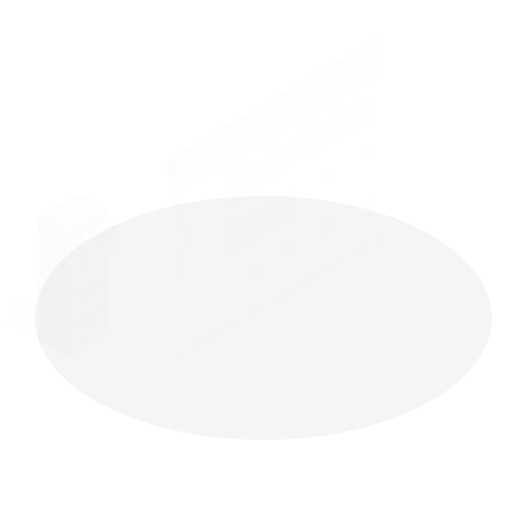
t = 0.00 s
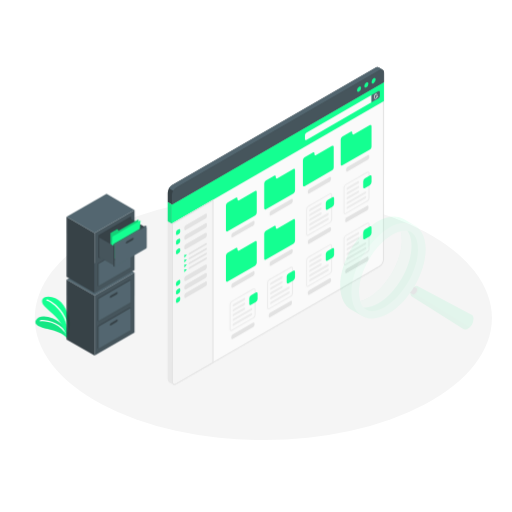
t = 1.63 s
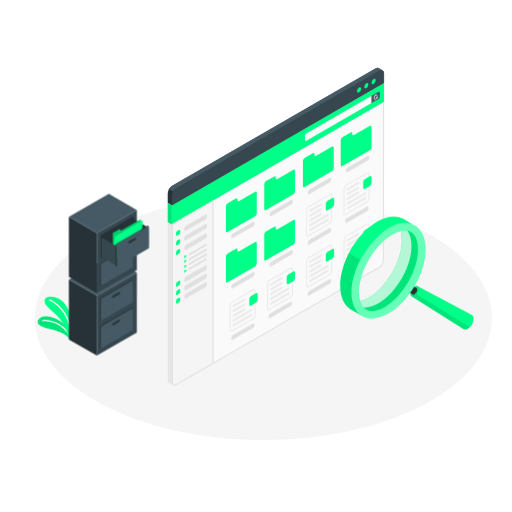
t = 3.27 s
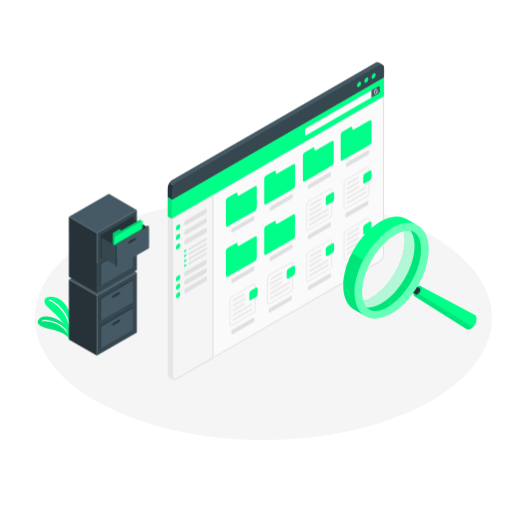
t = 4.90 s
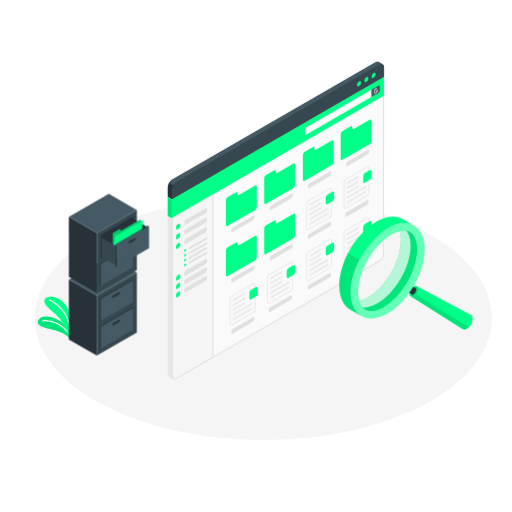
t = 6.53 s
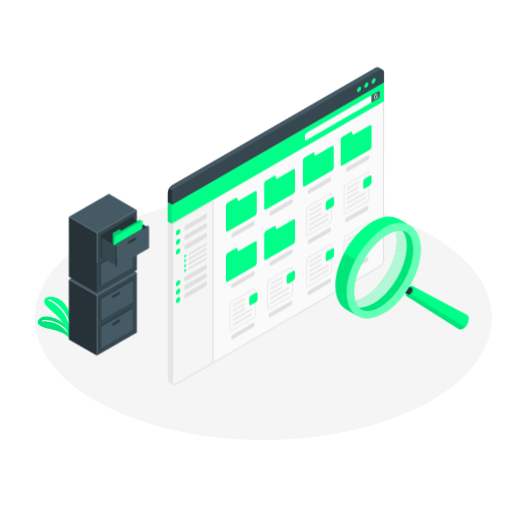
t = 8.17 s

The animated SVG that drew these frames (rendered in a browser with its animation timeline set to each time). Animation: 6 CSS @keyframes rules; one cycle of 9.80 s, repeats indefinitely.

<svg class="animated" id="freepik_stories-file-searching" xmlns="http://www.w3.org/2000/svg" viewBox="0 0 500 500" version="1.1" xmlns:xlink="http://www.w3.org/1999/xlink" xmlns:svgjs="http://svgjs.com/svgjs"><style>svg#freepik_stories-file-searching:not(.animated) .animable {opacity: 0;}svg#freepik_stories-file-searching.animated #freepik--Shadow--inject-2 {animation: 3.0s 1 forwards cubic-bezier(.36,-0.01,.5,1.38) fadeIn;animation-delay: 0s;}svg#freepik_stories-file-searching.animated #freepik--Plants--inject-2 {animation: 3.0s 1 forwards cubic-bezier(.36,-0.01,.5,1.38) slideLeft,1.5s Infinite  linear wind;animation-delay: -0.2s,2.8s;opacity: 0}svg#freepik_stories-file-searching.animated #freepik--Cabinet--inject-2 {animation: 3.0s 1 forwards cubic-bezier(.36,-0.01,.5,1.38) slideLeft;animation-delay: -0.2s;opacity: 0}svg#freepik_stories-file-searching.animated #freepik--Window--inject-2 {animation: 3.0s 1 forwards cubic-bezier(.36,-0.01,.5,1.38) slideDown,6s Infinite  linear floating;animation-delay: -0.2s,2.8s;opacity: 0}svg#freepik_stories-file-searching.animated #freepik--magnifying-glass--inject-2 {animation: 3s 1 forwards cubic-bezier(.36,-0.01,.5,1.38) fadeIn,6s Infinite  linear shake;animation-delay: 0.8s,3.8s;opacity: 0}            @keyframes fadeIn {                0% {                    opacity: 0;                }                100% {                    opacity: 1;                }            }                    @keyframes slideLeft {                0% {                    opacity: 0;                    transform: translateX(-30px);                }                100% {                    opacity: 1;                    transform: translateX(0);                }            }                    @keyframes wind {                0% {                    transform: rotate( 0deg );                }                25% {                    transform: rotate( 1deg );                }                75% {                    transform: rotate( -1deg );                }            }                    @keyframes slideDown {                0% {                    opacity: 0;                    transform: translateY(-30px);                }                100% {                    opacity: 1;                    transform: translateY(0);                }            }                    @keyframes floating {                0% {                    opacity: 1;                    transform: translateY(0px);                }                50% {                    transform: translateY(-10px);                }                100% {                    opacity: 1;                    transform: translateY(0px);                }            }                    @keyframes shake {                10%, 90% {                    transform: translate3d(-1px, 0, 0);                  }                  20%, 80% {                    transform: translate3d(2px, 0, 0);                  }                  30%, 50%, 70% {                    transform: translate3d(-4px, 0, 0);                  }                  40%, 60% {                    transform: translate3d(4px, 0, 0);                  }            }        .animator-hidden { display: none; }</style><g id="freepik--Floor--inject-2" class="animable" style="transform-origin: 257.17px 310.54px;"><ellipse id="freepik--floor--inject-2" cx="257.17" cy="310.54" rx="223.22" ry="119.25" style="fill: rgb(245, 245, 245); transform-origin: 257.17px 310.54px;" class="animable"></ellipse></g><g id="freepik--Shadow--inject-2" class="animable animator-hidden" style="transform-origin: 140.179px 321.445px;"><polygon id="freepik--shadow--inject-2" points="167.34 376.92 96.17 335.54 216.55 265.97 167.34 376.92" style="fill: rgb(224, 224, 224); transform-origin: 156.36px 321.445px;" class="animable"></polygon><path id="freepik--shadow--inject-2" d="M64.61,333l29,16.72a4.3,4.3,0,0,0,3.89,0l40-23.34a1.18,1.18,0,0,0,0-2.24l-29-16.73a4.3,4.3,0,0,0-3.89,0l-40,23.34A1.19,1.19,0,0,0,64.61,333Z" style="fill: rgb(224, 224, 224); transform-origin: 101.058px 328.565px;" class="animable"></path></g><g id="freepik--Plants--inject-2" class="animable" style="transform-origin: 53.5776px 310.104px;"><g id="freepik--plants--inject-2" class="animable" style="transform-origin: 53.5776px 310.104px;"><path d="M67.75,330.4c-2-3.22-8.17-6.76-16.27-8.51S35.24,318,37.1,313.27c2-5.07,9.54-5.32,16.91-2.3,8.05,3.3,14,11.46,14.11,16.6Z" style="fill: #00FF88; transform-origin: 52.4759px 319.705px;" id="el23y5gv5dk7n" class="animable"></path><g id="el2tyadl2z3ye"><g style="opacity: 0.1; transform-origin: 52.4759px 319.705px;" class="animable" id="ellexcgsmqvni"><path d="M67.75,330.4c-2-3.22-8.17-6.76-16.27-8.51S35.24,318,37.1,313.27c2-5.07,9.54-5.32,16.91-2.3,8.05,3.3,14,11.46,14.11,16.6Z" id="elwe1mn0qzrkn" class="animable" style="transform-origin: 52.4759px 319.705px;"></path></g></g><path d="M68.38,328.94a.6.6,0,0,1-.54-.35c-6.43-13.3-21.34-15.45-26-14.72a.61.61,0,0,1-.69-.51.6.6,0,0,1,.5-.69c4.94-.76,20.59,1.47,27.32,15.4a.61.61,0,0,1-.28.81A.66.66,0,0,1,68.38,328.94Z" style="fill: rgb(255, 255, 255); transform-origin: 55.0859px 320.74px;" id="elz7s45oi69t" class="animable"></path><path d="M67.75,330.4s-3.87-15.33-13.68-23.57c-2.91-2.45-6-5.52-8.19-7.63-4.66-4.54-2.71-9.49,3.74-9.39,9.6.13,16.62,8.21,19.66,18.78S67.75,330.4,67.75,330.4Z" style="fill: #00FF88; transform-origin: 56.8191px 310.104px;" id="elj0n7oowfhvr" class="animable"></path><path d="M69.28,324.45a.61.61,0,0,1-.61-.55c-1.8-19.5-16.68-29.3-20.73-30.34a.6.6,0,0,1,.3-1.17c4.92,1.26,19.79,11.43,21.64,31.4a.61.61,0,0,1-.55.66Z" style="fill: rgb(255, 255, 255); transform-origin: 58.6852px 308.411px;" id="elb5d0bja0bhp" class="animable"></path></g></g><g id="freepik--Cabinet--inject-2" class="animable" style="transform-origin: 106.305px 268.25px;"><g id="freepik--cabinet--inject-2" class="animable" style="transform-origin: 100.445px 298.8px;"><polygon points="94.59 347.26 67.27 331.48 67.26 272.88 94.59 288.66 94.59 347.26" style="fill: rgb(38, 50, 56); transform-origin: 80.925px 310.07px;" id="elie3k2evgvpa" class="animable"></polygon><polygon points="94.59 288.66 133.63 266.12 133.63 324.72 94.59 347.26 94.59 288.66" style="fill: rgb(55, 71, 79); transform-origin: 114.11px 306.69px;" id="els7luy1vpyis" class="animable"></polygon><polygon points="133.63 266.12 94.59 288.66 67.26 272.88 106.31 250.34 133.63 266.12" style="fill: rgb(69, 90, 100); transform-origin: 100.445px 269.5px;" id="eli2anwx1cu9" class="animable"></polygon><path d="M111.46,287.94l5.31-3.07c.69-.4,1.25-.22,1.25.41a2.48,2.48,0,0,1-1.25,1.84l-5.31,3.07c-.69.4-1.25.22-1.25-.41A2.48,2.48,0,0,1,111.46,287.94Z" style="fill: rgb(38, 50, 56); transform-origin: 114.115px 287.53px;" id="el6g4f6gqeeyx" class="animable"></path><polygon points="97.78 318.38 129.01 300.35 129.73 300.76 129.01 322.05 129.73 322.47 98.5 340.5 97.78 340.08 97.78 318.38" style="fill: rgb(38, 50, 56); transform-origin: 113.755px 320.425px;" id="elywiy60mqyes" class="animable"></polygon><polygon points="98.5 318.79 129.73 300.76 129.73 322.47 98.5 340.5 98.5 318.79" style="fill: rgb(69, 90, 100); transform-origin: 114.115px 320.63px;" id="elparzdzt9uxn" class="animable"></polygon><path d="M110.74,315.4l5.31-3.06c.69-.4,1.25-.22,1.25.4a2.49,2.49,0,0,1-1.25,1.85l-5.31,3.07c-.69.4-1.25.21-1.25-.41A2.51,2.51,0,0,1,110.74,315.4Z" style="fill: rgb(38, 50, 56); transform-origin: 113.395px 314.999px;" id="elgoddmm2nsk" class="animable"></path><polygon points="97.78 291.38 129.01 273.35 129.73 273.76 129.01 295.05 129.73 295.47 98.5 313.5 97.78 313.08 97.78 291.38" style="fill: rgb(38, 50, 56); transform-origin: 113.755px 293.425px;" id="el1xsbkdjvzde" class="animable"></polygon><polygon points="98.5 291.79 129.73 273.76 129.73 295.47 98.5 313.5 98.5 291.79" style="fill: rgb(69, 90, 100); transform-origin: 114.115px 293.63px;" id="elww11fyidy5" class="animable"></polygon><path d="M110.74,288.4l5.31-3.06c.69-.4,1.25-.22,1.25.4a2.49,2.49,0,0,1-1.25,1.85l-5.31,3.07c-.69.4-1.25.21-1.25-.41A2.51,2.51,0,0,1,110.74,288.4Z" style="fill: rgb(38, 50, 56); transform-origin: 113.395px 287.999px;" id="el6t1y62bsqej" class="animable"></path></g><g id="freepik--cabinet--inject-2" class="animable" style="transform-origin: 106.305px 237.705px;"><polygon points="94.59 286.17 67.27 270.39 67.26 211.78 94.59 227.56 94.59 286.17" style="fill: rgb(38, 50, 56); transform-origin: 80.925px 248.975px;" id="elgaen3m4qoge" class="animable"></polygon><polygon points="94.59 227.56 133.63 205.02 133.63 263.63 94.59 286.17 94.59 227.56" style="fill: rgb(55, 71, 79); transform-origin: 114.11px 245.595px;" id="elandazl328bj" class="animable"></polygon><polygon points="133.63 205.02 94.59 227.56 67.26 211.78 106.31 189.24 133.63 205.02" style="fill: rgb(69, 90, 100); transform-origin: 100.445px 208.4px;" id="eljeo57f77n9" class="animable"></polygon><polygon points="98.5 229.81 129.73 211.78 130.45 212.2 130.45 233.9 99.22 251.94 98.5 251.52 98.5 229.81" style="fill: rgb(38, 50, 56); transform-origin: 114.475px 231.86px;" id="el67mxok9vcs5" class="animable"></polygon><path d="M111.46,226.84l5.31-3.07c.69-.4,1.25-.21,1.25.41a2.51,2.51,0,0,1-1.25,1.85l-5.31,3.06c-.69.4-1.25.22-1.25-.4A2.49,2.49,0,0,1,111.46,226.84Z" style="fill: rgb(38, 50, 56); transform-origin: 114.115px 226.431px;" id="elkooe5opdbwr" class="animable"></path><polygon points="97.78 257.28 129.01 239.25 129.01 260.96 129.73 261.37 98.5 279.4 97.78 278.99 97.78 257.28" style="fill: rgb(38, 50, 56); transform-origin: 113.755px 259.325px;" id="el0y1gwistx1j" class="animable"></polygon><polygon points="98.5 257.7 129.73 239.66 129.73 261.37 98.5 279.4 98.5 257.7" style="fill: rgb(69, 90, 100); transform-origin: 114.115px 259.53px;" id="elusne7g8see8" class="animable"></polygon><path d="M110.74,254.31l5.31-3.07c.69-.4,1.25-.22,1.25.41a2.48,2.48,0,0,1-1.25,1.84l-5.31,3.07c-.69.4-1.25.22-1.25-.41A2.48,2.48,0,0,1,110.74,254.31Z" style="fill: rgb(38, 50, 56); transform-origin: 113.395px 253.9px;" id="elocn5pb3aqp" class="animable"></path><polygon points="98.5 229.81 129.73 211.78 129.73 233.49 98.5 251.52 98.5 229.81" style="fill: rgb(38, 50, 56); transform-origin: 114.115px 231.65px;" id="el0zaohdeckgs" class="animable"></polygon><polygon points="145.35 222.5 128.25 212.64 128.25 231.76 145.35 241.63 145.35 222.5" style="fill: rgb(38, 50, 56); transform-origin: 136.8px 227.135px;" id="elhy2kqw4hl1a" class="animable"></polygon><polygon points="110.21 254.61 110.21 227.56 116.91 223.68 118.02 225.31 137.54 214.03 137.54 238.83 110.21 254.61" style="fill: #00FF88; transform-origin: 123.875px 234.32px;" id="elfz1trweg1df" class="animable"></polygon><g id="elfz5174fig6"><g style="opacity: 0.2; transform-origin: 123.875px 234.32px;" class="animable" id="elpqi5wp0xv58"><polygon points="110.21 254.61 110.21 227.56 116.91 223.68 118.02 225.31 137.54 214.03 137.54 238.83 110.21 254.61" id="elzkuvnwddm6" class="animable" style="transform-origin: 123.875px 234.32px;"></polygon></g></g><polygon points="110.21 254.61 112.16 230.94 139.49 215.16 137.54 238.83 110.21 254.61" style="fill: #00FF88; transform-origin: 124.85px 234.885px;" id="elu5niefnt2pf" class="animable"></polygon><polygon points="114.11 240.54 99.21 231.94 99.21 251.06 114.11 259.66 114.11 240.54" style="fill: rgb(55, 71, 79); transform-origin: 106.66px 245.8px;" id="elcxq5nj7ks9j" class="animable"></polygon><polygon points="114.11 238.83 145.35 220.8 145.35 242.5 114.11 260.54 114.11 238.83" style="fill: rgb(69, 90, 100); transform-origin: 129.73px 240.67px;" id="elodlofwg0c5d" class="animable"></polygon><path d="M126.36,235.44l5.31-3.07c.69-.4,1.25-.21,1.25.41a2.51,2.51,0,0,1-1.25,1.85l-5.31,3.06c-.69.4-1.25.22-1.25-.4A2.51,2.51,0,0,1,126.36,235.44Z" style="fill: rgb(38, 50, 56); transform-origin: 129.015px 235.031px;" id="elbpt6whrqn3l" class="animable"></path><polygon points="114.11 238.83 113.07 238.23 113.07 259.94 114.11 260.54 114.11 238.83" style="fill: rgb(38, 50, 56); transform-origin: 113.59px 249.385px;" id="elxs6i4xf7stp" class="animable"></polygon><polygon points="113.07 238.23 144.31 220.2 145.35 220.8 114.11 238.83 113.07 238.23" style="fill: rgb(55, 71, 79); transform-origin: 129.21px 229.515px;" id="el5rbxrryxgzk" class="animable"></polygon></g></g><g id="freepik--Window--inject-2" class="animable" style="transform-origin: 269.377px 223.001px;"><g id="freepik--window--inject-2" class="animable" style="transform-origin: 269.377px 223.001px;"><path d="M375,82.3l-4.06-2.36L163.75,199.54V372.77a3.06,3.06,0,0,0,1.26,2.8h0l4.06,2.36h0a3.06,3.06,0,0,0,3.07-.3L370.64,263a9.58,9.58,0,0,0,4.33-7.5Z" style="fill: rgb(230, 230, 230); transform-origin: 269.367px 229.075px;" id="eles9zdtgs7b" class="animable"></path><path d="M167.81,375.13c0,2.76,1.93,3.88,4.33,2.5L370.64,263a9.58,9.58,0,0,0,4.33-7.5V82.3L167.81,201.91Z" style="fill: rgb(250, 250, 250); transform-origin: 271.39px 230.26px;" id="ele2592okj55" class="animable"></path><path d="M374,84V255.52a8.61,8.61,0,0,1-3.83,6.64l-198.5,114.6a3,3,0,0,1-1.44.46c-1.26,0-1.39-1.46-1.39-2.09V202.48L374,84m1-1.73L167.81,201.91V375.13c0,2,1,3.09,2.39,3.09a4,4,0,0,0,1.94-.59L370.64,263a9.58,9.58,0,0,0,4.33-7.5V82.3Z" style="fill: rgb(224, 224, 224); transform-origin: 271.405px 230.245px;" id="elifnqeaszm4" class="animable"></path><polygon points="167.81 201.91 167.81 220.66 374.97 101.05 374.97 82.3 167.81 201.91" style="fill: #00FF88; transform-origin: 271.39px 151.48px;" id="el4kp6hv1wop8" class="animable"></polygon><path d="M297.79,134.21v4c0,.82.59,1.16,1.3.75l63.69-36.78v-7L299.09,132A2.9,2.9,0,0,0,297.79,134.21Z" style="fill: rgb(250, 250, 250); transform-origin: 330.285px 117.157px;" id="elfnp0q8revio" class="animable"></path><path d="M369.61,91.25c.72-.42,1.3-.08,1.3.75v4a2.86,2.86,0,0,1-1.3,2.25l-6.83,3.94v-7Z" style="fill: rgb(69, 90, 100); transform-origin: 366.845px 96.6299px;" id="el6v332knz67f" class="animable"></path><path d="M369.11,96.78l-.77-.24a4.06,4.06,0,0,0,.13-1,1.78,1.78,0,0,0-.7-1.62,1.09,1.09,0,0,0-1.11,0,3.89,3.89,0,0,0-1.52,3.17,1.76,1.76,0,0,0,.7,1.62.89.89,0,0,0,.48.13,1.25,1.25,0,0,0,.62-.18,3.16,3.16,0,0,0,1.23-1.65l.77.24H369a.28.28,0,0,0,.27-.19A.29.29,0,0,0,369.11,96.78Zm-2.45,1.46a.51.51,0,0,1-.54.05,1.29,1.29,0,0,1-.41-1.13,3.39,3.39,0,0,1,1.23-2.68.74.74,0,0,1,.35-.11.36.36,0,0,1,.2.06,1.32,1.32,0,0,1,.41,1.13A3.4,3.4,0,0,1,366.66,98.24Z" style="fill: rgb(250, 250, 250); transform-origin: 367.199px 96.3041px;" id="elcp5ygfeofu" class="animable"></path><path d="M369.68,68.09a3,3,0,0,0-3.1.28L168.08,183a9.55,9.55,0,0,0-4.33,7.5v9.07l4.06,2.37L375,82.3V73.23a3,3,0,0,0-1.25-2.79C373,70,370.39,68.52,369.68,68.09Z" style="fill: rgb(38, 50, 56); transform-origin: 269.385px 134.862px;" id="elbo72ghdo8gn" class="animable"></path><path d="M167.81,192.84a9.53,9.53,0,0,1,4.33-7.5L370.64,70.73c2.39-1.38,4.33-.26,4.33,2.5V82.3L167.81,201.91Z" style="fill: rgb(55, 71, 79); transform-origin: 271.39px 136.025px;" id="elmoyhpa04r7o" class="animable"></path><path d="M373.76,70.46a3,3,0,0,0-3.12.27l-198.5,114.6a8.83,8.83,0,0,0-3.06,3.23L165,186.21a8.89,8.89,0,0,1,3.07-3.24L366.58,68.36a3,3,0,0,1,3.1-.27c.71.43,3.31,1.92,4,2.34Z" style="fill: rgb(69, 90, 100); transform-origin: 269.38px 128.17px;" id="elvxu45ugrnp" class="animable"></path><path d="M350.6,87a4.49,4.49,0,0,0-2,3.52c0,1.29.91,1.82,2,1.17a4.49,4.49,0,0,0,2-3.52C352.63,86.86,351.72,86.33,350.6,87Z" style="fill: #00FF88; transform-origin: 350.6px 89.3388px;" id="el53i4wupkfdq" class="animable"></path><path d="M357.71,82.89a4.47,4.47,0,0,0-2,3.51c0,1.3.91,1.82,2,1.18a4.51,4.51,0,0,0,2-3.52C359.74,82.76,358.83,82.24,357.71,82.89Z" style="fill: #00FF88; transform-origin: 357.71px 85.2318px;" id="elbqj8jo6jtoj" class="animable"></path><path d="M364.81,78.79a4.49,4.49,0,0,0-2,3.52c0,1.3.91,1.82,2,1.17a4.46,4.46,0,0,0,2-3.52C366.85,78.67,365.94,78.14,364.81,78.79Z" style="fill: #00FF88; transform-origin: 364.811px 81.1359px;" id="elho2q6fdes15" class="animable"></path><path d="M172.14,377.63l36.29-20.95V197.2l-40.62,23.46V375.13C167.81,377.89,169.74,379,172.14,377.63Z" style="fill: rgb(245, 245, 245); transform-origin: 188.12px 287.708px;" id="el8l25krx0ida" class="animable"></path><path d="M207.43,198.93V356.1l-35.79,20.66a3,3,0,0,1-1.44.46c-1.26,0-1.39-1.46-1.39-2.09V221.23l38.62-22.3m1-1.73-40.62,23.46V375.13c0,2,1,3.09,2.39,3.09a4,4,0,0,0,1.94-.59l36.29-20.95V197.2Z" style="fill: rgb(224, 224, 224); transform-origin: 188.12px 287.71px;" id="elhq6mwfu8saj" class="animable"></path><path d="M181.29,222.25,200.73,211c.71-.42,1.29-.08,1.29.75v1.69a2.89,2.89,0,0,1-1.29,2.25l-19.44,11.23c-.72.42-1.3.08-1.3-.75V224.5A2.9,2.9,0,0,1,181.29,222.25Z" style="fill: rgb(224, 224, 224); transform-origin: 191.005px 218.96px;" id="el9nz6nk5dv7i" class="animable"></path><path d="M175.93,226.85v1.69a2.87,2.87,0,0,1-1.3,2.25l-1.46.84c-.72.42-1.3.08-1.3-.75v-1.69a2.87,2.87,0,0,1,1.3-2.25l1.46-.84C175.35,225.68,175.93,226,175.93,226.85Z" style="fill: #00FF88; transform-origin: 173.9px 228.863px;" id="elpz0y818x9ek" class="animable"></path><path d="M181.29,231.6l19.44-11.23c.71-.42,1.29-.08,1.29.74v1.69a2.91,2.91,0,0,1-1.29,2.26l-19.44,11.23c-.72.41-1.3.08-1.3-.75v-1.69A2.88,2.88,0,0,1,181.29,231.6Z" style="fill: rgb(224, 224, 224); transform-origin: 191.005px 228.328px;" id="elb3hxj87ksv" class="animable"></path><path d="M175.93,236.19v1.69a2.86,2.86,0,0,1-1.3,2.25l-1.46.85c-.72.41-1.3.08-1.3-.75v-1.69a2.86,2.86,0,0,1,1.3-2.25l1.46-.85C175.35,235,175.93,235.36,175.93,236.19Z" style="fill: #00FF88; transform-origin: 173.9px 238.203px;" id="elaapkfdl7mjh" class="animable"></path><path d="M181.29,240.94l19.44-11.23c.71-.41,1.29-.08,1.29.75v1.69a2.87,2.87,0,0,1-1.29,2.25l-19.44,11.23c-.72.42-1.3.08-1.3-.74v-1.7A2.91,2.91,0,0,1,181.29,240.94Z" style="fill: rgb(224, 224, 224); transform-origin: 191.005px 237.672px;" id="elcpw3l3ycdmh" class="animable"></path><path d="M175.93,245.54v1.69a2.86,2.86,0,0,1-1.3,2.25l-1.46.85c-.72.41-1.3.07-1.3-.75v-1.7a2.89,2.89,0,0,1,1.3-2.25l1.46-.84C175.35,244.38,175.93,244.71,175.93,245.54Z" style="fill: #00FF88; transform-origin: 173.9px 247.559px;" id="el99ipkvhkjtc" class="animable"></path><path d="M181.29,271.94l19.44-11.24c.71-.41,1.29-.08,1.29.75v1.69a2.87,2.87,0,0,1-1.29,2.25l-19.44,11.24c-.72.41-1.3.08-1.3-.75v-1.69A2.88,2.88,0,0,1,181.29,271.94Z" style="fill: rgb(224, 224, 224); transform-origin: 191.005px 268.665px;" id="elub7ltax0ig" class="animable"></path><path d="M175.93,276.53v1.69a2.86,2.86,0,0,1-1.3,2.25l-1.46.85c-.72.41-1.3.08-1.3-.75v-1.69a2.86,2.86,0,0,1,1.3-2.25l1.46-.85C175.35,275.37,175.93,275.7,175.93,276.53Z" style="fill: #00FF88; transform-origin: 173.9px 278.55px;" id="el6wi6z7rvlo" class="animable"></path><path d="M181.29,280.21,200.73,269c.71-.41,1.29-.08,1.29.75v1.69a2.87,2.87,0,0,1-1.29,2.25L181.29,284.9c-.72.42-1.3.08-1.3-.75v-1.69A2.91,2.91,0,0,1,181.29,280.21Z" style="fill: rgb(224, 224, 224); transform-origin: 191.005px 276.952px;" id="el3rs09muky22" class="animable"></path><path d="M175.93,284.81v1.69a2.86,2.86,0,0,1-1.3,2.25l-1.46.84c-.72.42-1.3.08-1.3-.75v-1.69a2.89,2.89,0,0,1,1.3-2.25l1.46-.84C175.35,283.65,175.93,284,175.93,284.81Z" style="fill: #00FF88; transform-origin: 173.9px 286.829px;" id="elb6x88q5ookr" class="animable"></path><path d="M181.29,288.49l19.44-11.23c.71-.42,1.29-.08,1.29.75v1.69a2.89,2.89,0,0,1-1.29,2.25l-19.44,11.23c-.72.42-1.3.08-1.3-.75v-1.69A2.9,2.9,0,0,1,181.29,288.49Z" style="fill: rgb(224, 224, 224); transform-origin: 191.005px 285.22px;" id="eltw83nek49d" class="animable"></path><path d="M175.93,293.09v1.69a2.87,2.87,0,0,1-1.3,2.25l-1.46.84c-.72.42-1.3.08-1.3-.75v-1.69a2.87,2.87,0,0,1,1.3-2.25l1.46-.84C175.35,291.92,175.93,292.26,175.93,293.09Z" style="fill: #00FF88; transform-origin: 173.9px 295.105px;" id="elxv30946wrxp" class="animable"></path><polygon points="179.99 251.15 179.99 254.06 182.52 251.15 179.99 251.15" style="fill: #00FF88; transform-origin: 181.255px 252.605px;" id="elqryy6mg1j3" class="animable"></polygon><path d="M184.06,250.54c0,.55.38.76.86.48l16.24-9.34a1.91,1.91,0,0,0,.86-1.5c0-.55-.38-.77-.86-.49l-16.24,9.37A1.89,1.89,0,0,0,184.06,250.54Z" style="fill: rgb(224, 224, 224); transform-origin: 193.04px 245.356px;" id="eleo632iuypv" class="animable"></path><polygon points="179.99 255.83 179.99 258.75 182.52 255.83 179.99 255.83" style="fill: #00FF88; transform-origin: 181.255px 257.29px;" id="el6r0dlfe241o" class="animable"></polygon><path d="M184.06,255.23c0,.54.38.76.86.48l16.24-9.35a1.88,1.88,0,0,0,.86-1.49c0-.55-.38-.77-.86-.49l-16.24,9.37A1.89,1.89,0,0,0,184.06,255.23Z" style="fill: rgb(224, 224, 224); transform-origin: 193.04px 250.045px;" id="elq4amms19wc" class="animable"></path><polygon points="179.99 260.52 179.99 263.44 182.52 260.52 179.99 260.52" style="fill: #00FF88; transform-origin: 181.255px 261.98px;" id="elyxkaazk62k" class="animable"></polygon><path d="M184.06,259.92c0,.54.38.76.86.48l16.24-9.35a1.88,1.88,0,0,0,.86-1.49c0-.55-.38-.77-.86-.49l-16.24,9.37A1.89,1.89,0,0,0,184.06,259.92Z" style="fill: rgb(224, 224, 224); transform-origin: 193.04px 254.735px;" id="eljzem4zh3zh" class="animable"></path><polygon points="179.99 265.21 179.99 268.13 182.52 265.21 179.99 265.21" style="fill: #00FF88; transform-origin: 181.255px 266.67px;" id="el8a62i1qlcu8" class="animable"></polygon><path d="M184.06,264.61c0,.54.38.76.86.48l16.24-9.35a1.88,1.88,0,0,0,.86-1.49c0-.55-.38-.77-.86-.49l-16.24,9.37A1.89,1.89,0,0,0,184.06,264.61Z" style="fill: rgb(224, 224, 224); transform-origin: 193.04px 259.425px;" id="ellng2z33rmvd" class="animable"></path><path d="M220.61,202.79v24.44c0,1,.72,1.44,1.61.93l26.87-15.52a3.53,3.53,0,0,0,1.61-2.78V189.77c0-1-.72-1.44-1.61-.93l-15.59,9c-.89.51-1.61.1-1.61-.92v-.64c0-1-.71-1.44-1.6-.93L222.22,200A3.56,3.56,0,0,0,220.61,202.79Z" style="fill: #00FF88; transform-origin: 235.655px 208.5px;" id="elnhjfr3sbm0b" class="animable"></path><path d="M225.9,231.84v1.57c0,.76.54,1.07,1.2.69l20.16-11.64a2.65,2.65,0,0,0,1.2-2.08v-1.57c0-.76-.54-1.07-1.2-.69L227.1,229.76A2.65,2.65,0,0,0,225.9,231.84Z" style="fill: rgb(224, 224, 224); transform-origin: 237.18px 226.11px;" id="el7zi7uze3ya3" class="animable"></path><path d="M258,181.34v24.44c0,1,.72,1.43,1.6.92l26.87-15.51a3.56,3.56,0,0,0,1.61-2.78v-20.1c0-1-.72-1.44-1.61-.93l-15.59,9c-.89.51-1.6.09-1.6-.93v-.64c0-1-.72-1.43-1.61-.92l-8.07,4.66A3.55,3.55,0,0,0,258,181.34Z" style="fill: #00FF88; transform-origin: 273.04px 187.041px;" id="eloilmk7gm83" class="animable"></path><path d="M263.26,210.39V212c0,.77.54,1.08,1.2.7L284.62,201a2.68,2.68,0,0,0,1.2-2.09v-1.56c0-.77-.54-1.08-1.2-.69L264.46,208.3A2.68,2.68,0,0,0,263.26,210.39Z" style="fill: rgb(224, 224, 224); transform-origin: 274.54px 204.677px;" id="elc6yfdv05uqk" class="animable"></path><path d="M220.61,251.89v24.44c0,1,.72,1.44,1.61.93l26.87-15.52A3.55,3.55,0,0,0,250.7,259v-20.1c0-1-.72-1.43-1.61-.92l-15.59,9c-.89.51-1.61.1-1.61-.92v-.64c0-1-.71-1.44-1.6-.93l-8.07,4.66A3.55,3.55,0,0,0,220.61,251.89Z" style="fill: #00FF88; transform-origin: 235.655px 257.619px;" id="elurhjo7ho4" class="animable"></path><path d="M225.9,280.94v1.57c0,.76.54,1.07,1.2.69l20.16-11.64a2.67,2.67,0,0,0,1.2-2.08v-1.57c0-.76-.54-1.07-1.2-.69L227.1,278.86A2.65,2.65,0,0,0,225.9,280.94Z" style="fill: rgb(224, 224, 224); transform-origin: 237.18px 275.21px;" id="elzilsnu2o5ab" class="animable"></path><path d="M258,230.43v24.44c0,1,.72,1.44,1.6.93l26.87-15.52a3.53,3.53,0,0,0,1.61-2.77v-20.1c0-1-.72-1.44-1.61-.93l-15.59,9c-.89.51-1.6.09-1.6-.93v-.64c0-1-.72-1.44-1.61-.92l-8.07,4.66A3.54,3.54,0,0,0,258,230.43Z" style="fill: #00FF88; transform-origin: 273.04px 236.14px;" id="elmxmhqrd00z" class="animable"></path><path d="M263.26,259.49v1.56c0,.77.54,1.08,1.2.69l20.16-11.63a2.68,2.68,0,0,0,1.2-2.09v-1.56c0-.77-.54-1.08-1.2-.7L264.46,257.4A2.68,2.68,0,0,0,263.26,259.49Z" style="fill: rgb(224, 224, 224); transform-origin: 274.54px 253.753px;" id="elbm1io9yucnv" class="animable"></path><path d="M295.78,158.7v24.44c0,1,.72,1.44,1.6.93l26.88-15.52a3.55,3.55,0,0,0,1.6-2.78V145.68c0-1-.72-1.44-1.6-.93l-15.6,9c-.88.52-1.6.1-1.6-.92v-.64c0-1-.72-1.44-1.61-.93l-8.07,4.67A3.54,3.54,0,0,0,295.78,158.7Z" style="fill: #00FF88; transform-origin: 310.82px 164.41px;" id="elv09yxgt56kk" class="animable"></path><path d="M300.62,188.93v1.57c0,.76.54,1.07,1.21.69L322,179.55a2.64,2.64,0,0,0,1.21-2.08v-1.56c0-.77-.54-1.08-1.21-.7l-20.15,11.64A2.64,2.64,0,0,0,300.62,188.93Z" style="fill: rgb(224, 224, 224); transform-origin: 311.915px 183.2px;" id="elba9l83oi1oi" class="animable"></path><path d="M332.7,138.43v24.44c0,1,.72,1.43,1.61.92l26.87-15.51a3.55,3.55,0,0,0,1.6-2.78V125.4c0-1-.71-1.44-1.6-.93l-15.59,9c-.89.51-1.61.09-1.61-.93v-.64c0-1-.71-1.43-1.6-.92l-8.07,4.66A3.53,3.53,0,0,0,332.7,138.43Z" style="fill: #00FF88; transform-origin: 347.74px 144.131px;" id="elvcm2e1twp1l" class="animable"></path><path d="M338,167.48V169c0,.77.53,1.08,1.2.7l20.16-11.64a2.68,2.68,0,0,0,1.2-2.08v-1.57c0-.77-.54-1.08-1.2-.69l-20.16,11.63A2.66,2.66,0,0,0,338,167.48Z" style="fill: rgb(224, 224, 224); transform-origin: 349.28px 161.707px;" id="el7vfsnl9eovx" class="animable"></path><path d="M300.62,238v1.57c0,.76.54,1.07,1.21.69L322,228.63a2.64,2.64,0,0,0,1.21-2.08V225c0-.76-.54-1.07-1.21-.69l-20.15,11.64A2.64,2.64,0,0,0,300.62,238Z" style="fill: rgb(224, 224, 224); transform-origin: 311.915px 232.285px;" id="elh3j4up8q29c" class="animable"></path><path d="M301.13,203.66,322,191.59c.95-.55,1.73-.1,1.73,1v24.14a3.83,3.83,0,0,1-1.73,3L301.13,231.8c-1,.55-1.73.11-1.73-1V206.66A3.84,3.84,0,0,1,301.13,203.66Z" style="fill: rgb(250, 250, 250); transform-origin: 311.565px 211.696px;" id="elf27peczkxgg" class="animable"></path><path d="M300.35,232.54a1.4,1.4,0,0,1-.7-.18,1.7,1.7,0,0,1-.75-1.56V206.66a4.32,4.32,0,0,1,2-3.43l20.91-12.07a1.68,1.68,0,0,1,1.72-.12,1.71,1.71,0,0,1,.76,1.55v24.14a4.32,4.32,0,0,1-2,3.43l-20.91,12.08A2.09,2.09,0,0,1,300.35,232.54Zm22.46-40.68a1,1,0,0,0-.52.17L301.38,204.1a3.3,3.3,0,0,0-1.48,2.56V230.8c0,.35.09.6.25.69a.8.8,0,0,0,.73-.12l20.91-12.07a3.35,3.35,0,0,0,1.48-2.57V192.59a.8.8,0,0,0-.26-.69A.42.42,0,0,0,322.81,191.86Z" style="fill: rgb(235, 235, 235); transform-origin: 311.594px 211.699px;" id="el93fo32w9nw7" class="animable"></path><path d="M324.5,194.85l-4.66,2.69a3.83,3.83,0,0,0-1.74,3v5.38c0,1.11.78,1.56,1.74,1l4.66-2.69a3.83,3.83,0,0,0,1.73-3v-5.38C326.23,194.75,325.45,194.3,324.5,194.85Z" style="fill: #00FF88; transform-origin: 322.165px 200.888px;" id="elmw7p310kf3a" class="animable"></path><path d="M302.72,206.27l10.48-6c.47-.27.86-.05.86.51v.33a1.94,1.94,0,0,1-.86,1.5l-10.48,6c-.48.28-.87.06-.86-.5v-.34A1.91,1.91,0,0,1,302.72,206.27Z" style="fill: rgb(235, 235, 235); transform-origin: 307.96px 204.443px;" id="el5gyc8vmpvs" class="animable"></path><path d="M302.72,211l10.48-6c.47-.28.86-.05.86.5v.33a1.91,1.91,0,0,1-.86,1.5l-10.48,6c-.48.28-.87,0-.86-.5v-.35A1.91,1.91,0,0,1,302.72,211Z" style="fill: rgb(235, 235, 235); transform-origin: 307.96px 209.161px;" id="el6p6k9z2gtzc" class="animable"></path><path d="M302.72,215.64l10.48-6c.47-.27.86-.05.86.5v.34a1.94,1.94,0,0,1-.86,1.5l-10.48,6c-.48.28-.87.06-.86-.5v-.34A1.9,1.9,0,0,1,302.72,215.64Z" style="fill: rgb(235, 235, 235); transform-origin: 307.96px 213.813px;" id="ellulopocsjok" class="animable"></path><path d="M302.72,220.32l17.4-10c.48-.27.87,0,.87.5v.34a1.92,1.92,0,0,1-.87,1.5l-17.4,10c-.48.27-.87.05-.86-.5v-.35A1.91,1.91,0,0,1,302.72,220.32Z" style="fill: rgb(235, 235, 235); transform-origin: 311.425px 216.494px;" id="el9mucdln4rvf" class="animable"></path><path d="M302.72,225l17.4-10c.48-.28.87,0,.87.5v.33a1.91,1.91,0,0,1-.87,1.5l-17.4,10c-.48.28-.87.05-.86-.5v-.34A1.88,1.88,0,0,1,302.72,225Z" style="fill: rgb(235, 235, 235); transform-origin: 311.425px 221.169px;" id="elc9hhu8044o6" class="animable"></path><path d="M337.18,216.91v1.56c0,.77.54,1.08,1.2.7l20.16-11.64a2.66,2.66,0,0,0,1.2-2.09v-1.56c0-.77-.53-1.08-1.2-.7l-20.16,11.64A2.68,2.68,0,0,0,337.18,216.91Z" style="fill: rgb(224, 224, 224); transform-origin: 348.46px 211.175px;" id="eltcwbnetzvf" class="animable"></path><path d="M337.69,182.56l20.9-12.07c1-.56,1.74-.11,1.74,1v24.14a3.85,3.85,0,0,1-1.74,3l-20.9,12.07c-1,.55-1.74.1-1.74-1V185.56A3.82,3.82,0,0,1,337.69,182.56Z" style="fill: rgb(250, 250, 250); transform-origin: 348.14px 190.592px;" id="elqugny8dgvoq" class="animable"></path><path d="M336.91,211.43a1.4,1.4,0,0,1-.7-.18,1.71,1.71,0,0,1-.76-1.55V185.56a4.32,4.32,0,0,1,2-3.44l20.9-12.07a1.55,1.55,0,0,1,2.49,1.44v24.14a4.31,4.31,0,0,1-2,3.43l-20.9,12.07A2.09,2.09,0,0,1,336.91,211.43Zm1-28.44a3.32,3.32,0,0,0-1.49,2.57V209.7a.8.8,0,0,0,.26.69.78.78,0,0,0,.73-.13l20.9-12.07a3.31,3.31,0,0,0,1.49-2.56V171.49a.58.58,0,0,0-1-.57Z" style="fill: rgb(235, 235, 235); transform-origin: 348.151px 190.575px;" id="elgyil860rnah" class="animable"></path><path d="M361.05,173.75l-4.66,2.69a3.83,3.83,0,0,0-1.73,3v5.38c0,1.1.78,1.55,1.73,1l4.66-2.69a3.85,3.85,0,0,0,1.74-3v-5.38C362.79,173.64,362,173.19,361.05,173.75Z" style="fill: #00FF88; transform-origin: 358.725px 179.782px;" id="el8p0yygahuxt" class="animable"></path><path d="M339.28,185.16l10.47-6c.48-.28.87,0,.87.5V180a1.89,1.89,0,0,1-.87,1.5l-10.47,6c-.48.28-.87.05-.87-.5v-.35A1.92,1.92,0,0,1,339.28,185.16Z" style="fill: rgb(235, 235, 235); transform-origin: 344.515px 183.334px;" id="ele94zw7fenmf" class="animable"></path><path d="M339.28,189.85l10.47-6c.48-.27.87,0,.87.5v.34a1.92,1.92,0,0,1-.87,1.5l-10.47,6c-.48.28-.87.06-.87-.5v-.34A1.91,1.91,0,0,1,339.28,189.85Z" style="fill: rgb(235, 235, 235); transform-origin: 344.515px 188.027px;" id="eliwcc90oebc" class="animable"></path><path d="M339.28,194.53l10.47-6c.48-.28.87,0,.87.5v.33a1.91,1.91,0,0,1-.87,1.5l-10.47,6c-.48.27-.87.05-.87-.5V196A1.92,1.92,0,0,1,339.28,194.53Z" style="fill: rgb(235, 235, 235); transform-origin: 344.515px 192.697px;" id="el3z08u3wk63a" class="animable"></path><path d="M339.28,199.22l17.4-10c.48-.28.87-.05.87.5V190a1.92,1.92,0,0,1-.87,1.5l-17.4,10c-.48.28-.87.05-.87-.5v-.34A1.89,1.89,0,0,1,339.28,199.22Z" style="fill: rgb(235, 235, 235); transform-origin: 347.98px 195.36px;" id="elcs9qc9mikjb" class="animable"></path><path d="M339.28,203.9l17.4-10c.48-.27.87-.05.87.5v.34a1.92,1.92,0,0,1-.87,1.5l-17.4,10c-.48.27-.87.05-.87-.5v-.35A1.92,1.92,0,0,1,339.28,203.9Z" style="fill: rgb(235, 235, 235); transform-origin: 347.98px 200.07px;" id="elh5ukdi2t0zn" class="animable"></path><path d="M300.62,287.83v1.57c0,.76.54,1.07,1.21.69L322,278.45a2.64,2.64,0,0,0,1.21-2.08V274.8c0-.76-.54-1.07-1.21-.69l-20.15,11.64A2.64,2.64,0,0,0,300.62,287.83Z" style="fill: rgb(224, 224, 224); transform-origin: 311.915px 282.1px;" id="elpfk9f4asuwk" class="animable"></path><path d="M301.13,253.48,322,241.41c.95-.55,1.73-.1,1.73,1v24.14a3.85,3.85,0,0,1-1.73,3l-20.91,12.07c-1,.55-1.73.11-1.73-1V256.48A3.82,3.82,0,0,1,301.13,253.48Z" style="fill: rgb(250, 250, 250); transform-origin: 311.545px 261.516px;" id="elul8dx6k0gj" class="animable"></path><path d="M300.35,282.36a1.4,1.4,0,0,1-.7-.18,1.72,1.72,0,0,1-.75-1.56V256.48a4.32,4.32,0,0,1,2-3.43L321.79,241a1.55,1.55,0,0,1,2.48,1.43v24.14a4.32,4.32,0,0,1-2,3.43l-20.91,12.07A2.11,2.11,0,0,1,300.35,282.36Zm22.46-40.69a1.09,1.09,0,0,0-.52.17l-20.91,12.08a3.29,3.29,0,0,0-1.48,2.56v24.14a.58.58,0,0,0,1,.57l20.91-12.07a3.35,3.35,0,0,0,1.48-2.57V242.41a.8.8,0,0,0-.26-.69A.42.42,0,0,0,322.81,241.67Z" style="fill: rgb(235, 235, 235); transform-origin: 311.589px 261.52px;" id="elj19eg58yx5" class="animable"></path><path d="M324.5,244.67l-4.66,2.69a3.83,3.83,0,0,0-1.74,3v5.38c0,1.11.78,1.55,1.74,1l4.66-2.69a3.83,3.83,0,0,0,1.73-3v-5.38C326.23,244.57,325.45,244.12,324.5,244.67Z" style="fill: #00FF88; transform-origin: 322.165px 250.706px;" id="elmargyzhwj28" class="animable"></path><path d="M302.72,256.09l10.48-6c.47-.27.86-.05.86.5v.34a1.94,1.94,0,0,1-.86,1.5l-10.48,6c-.48.28-.87.06-.86-.5v-.34A1.9,1.9,0,0,1,302.72,256.09Z" style="fill: rgb(235, 235, 235); transform-origin: 307.96px 254.263px;" id="eltb6pr4q4uub" class="animable"></path><path d="M302.72,260.77l10.48-6c.47-.28.86-.05.86.5v.33a1.92,1.92,0,0,1-.86,1.5l-10.48,6c-.48.27-.87.05-.86-.5v-.35A1.91,1.91,0,0,1,302.72,260.77Z" style="fill: rgb(235, 235, 235); transform-origin: 307.96px 258.933px;" id="eltfjtp7cmrs" class="animable"></path><path d="M302.72,265.46l10.48-6c.47-.27.86-.05.86.5v.34a1.94,1.94,0,0,1-.86,1.5l-10.48,6c-.48.28-.87.05-.86-.5V267A1.88,1.88,0,0,1,302.72,265.46Z" style="fill: rgb(235, 235, 235); transform-origin: 307.96px 263.632px;" id="elykpxu1utvc" class="animable"></path><path d="M302.72,270.14l17.4-10c.48-.27.87-.05.87.5V261a1.92,1.92,0,0,1-.87,1.5l-17.4,10c-.48.27-.87.05-.86-.5v-.35A1.91,1.91,0,0,1,302.72,270.14Z" style="fill: rgb(235, 235, 235); transform-origin: 311.425px 266.32px;" id="elxl1kg8x9vlh" class="animable"></path><path d="M302.72,274.83l17.4-10c.48-.28.87-.06.87.5v.33a1.92,1.92,0,0,1-.87,1.5l-17.4,10c-.48.28-.87.05-.86-.5v-.34A1.88,1.88,0,0,1,302.72,274.83Z" style="fill: rgb(235, 235, 235); transform-origin: 311.425px 270.994px;" id="el75iwgpssbea" class="animable"></path><path d="M337.18,266.72v1.57c0,.77.54,1.08,1.2.69l20.16-11.63a2.66,2.66,0,0,0,1.2-2.09V253.7c0-.77-.53-1.08-1.2-.7l-20.16,11.64A2.68,2.68,0,0,0,337.18,266.72Z" style="fill: rgb(224, 224, 224); transform-origin: 348.46px 260.993px;" id="elv4e3b4fgfe" class="animable"></path><path d="M337.69,232.38l20.9-12.07c1-.56,1.74-.11,1.74,1v24.13a3.82,3.82,0,0,1-1.74,3l-20.9,12.08c-1,.55-1.74.1-1.74-1V235.38A3.82,3.82,0,0,1,337.69,232.38Z" style="fill: rgb(250, 250, 250); transform-origin: 348.14px 240.412px;" id="elafa9p05i206" class="animable"></path><path d="M336.91,261.25a1.4,1.4,0,0,1-.7-.18,1.71,1.71,0,0,1-.76-1.55V235.38a4.31,4.31,0,0,1,2-3.44l20.9-12.07a1.55,1.55,0,0,1,2.49,1.44v24.13a4.31,4.31,0,0,1-2,3.44L337.94,261A2.09,2.09,0,0,1,336.91,261.25Zm1-28.44a3.32,3.32,0,0,0-1.49,2.57v24.14a.76.76,0,0,0,.26.68.77.77,0,0,0,.73-.12L358.34,248a3.32,3.32,0,0,0,1.49-2.57V221.31a.58.58,0,0,0-1-.57Z" style="fill: rgb(235, 235, 235); transform-origin: 348.15px 240.395px;" id="elrclqaf8glz" class="animable"></path><path d="M361.05,223.57l-4.66,2.69a3.83,3.83,0,0,0-1.73,3v5.38c0,1.1.78,1.55,1.73,1l4.66-2.69a3.85,3.85,0,0,0,1.74-3v-5.38C362.79,223.46,362,223,361.05,223.57Z" style="fill: #00FF88; transform-origin: 358.725px 229.6px;" id="elovbrroo1y49" class="animable"></path><path d="M339.28,235l10.47-6c.48-.28.87-.05.87.5v.33a1.91,1.91,0,0,1-.87,1.5l-10.47,6c-.48.27-.87,0-.87-.5v-.35A1.92,1.92,0,0,1,339.28,235Z" style="fill: rgb(235, 235, 235); transform-origin: 344.515px 233.159px;" id="el86om05din9k" class="animable"></path><path d="M339.28,239.67l10.47-6c.48-.27.87,0,.87.5v.34a1.92,1.92,0,0,1-.87,1.5l-10.47,6c-.48.28-.87.05-.87-.5v-.34A1.89,1.89,0,0,1,339.28,239.67Z" style="fill: rgb(235, 235, 235); transform-origin: 344.515px 237.846px;" id="elpn7w55lfebm" class="animable"></path><path d="M339.28,244.35l10.47-6c.48-.28.87-.06.87.5v.33a1.92,1.92,0,0,1-.87,1.5l-10.47,6c-.48.27-.87.05-.87-.5v-.35A1.92,1.92,0,0,1,339.28,244.35Z" style="fill: rgb(235, 235, 235); transform-origin: 344.515px 242.512px;" id="el6anp914zq9w" class="animable"></path><path d="M339.28,249l17.4-10c.48-.28.87-.06.87.5v.33a1.92,1.92,0,0,1-.87,1.5l-17.4,10c-.48.28-.87.05-.87-.5v-.34A1.89,1.89,0,0,1,339.28,249Z" style="fill: rgb(235, 235, 235); transform-origin: 347.98px 245.164px;" id="eln4y8e0ke5on" class="animable"></path><path d="M339.28,253.72l17.4-10c.48-.28.87-.05.87.5v.33a1.89,1.89,0,0,1-.87,1.5l-17.4,10c-.48.27-.87.05-.87-.5v-.35A1.92,1.92,0,0,1,339.28,253.72Z" style="fill: rgb(235, 235, 235); transform-origin: 347.98px 249.883px;" id="elpreb93ug25" class="animable"></path><path d="M225.9,331v1.56c0,.77.54,1.08,1.21.7l20.15-11.64a2.65,2.65,0,0,0,1.21-2.08V318c0-.77-.54-1.08-1.21-.69l-20.15,11.63A2.67,2.67,0,0,0,225.9,331Z" style="fill: rgb(224, 224, 224); transform-origin: 237.185px 325.282px;" id="elxfxptrvgye" class="animable"></path><path d="M226.41,296.65l20.91-12.07c1-.55,1.73-.11,1.73,1v24.14a3.86,3.86,0,0,1-1.73,3l-20.91,12.07c-1,.55-1.73.1-1.73-1V299.65A3.81,3.81,0,0,1,226.41,296.65Z" style="fill: rgb(250, 250, 250); transform-origin: 236.865px 304.684px;" id="el3jrg08wnzb" class="animable"></path><path d="M225.63,325.52a1.4,1.4,0,0,1-.7-.18,1.7,1.7,0,0,1-.75-1.55V299.65a4.32,4.32,0,0,1,2-3.43l20.91-12.07a1.54,1.54,0,0,1,2.48,1.43v24.14a4.32,4.32,0,0,1-2,3.43l-20.91,12.07A2.09,2.09,0,0,1,225.63,325.52Zm.78-28.87.25.43a3.32,3.32,0,0,0-1.48,2.57v24.14a.58.58,0,0,0,1,.57l20.91-12.08a3.33,3.33,0,0,0,1.48-2.56V285.58a.58.58,0,0,0-1-.57l-20.91,12.07Z" style="fill: rgb(235, 235, 235); transform-origin: 236.88px 304.669px;" id="ely2n0thf3ao" class="animable"></path><path d="M249.78,287.84l-4.66,2.69a3.82,3.82,0,0,0-1.74,3v5.38c0,1.1.78,1.55,1.74,1l4.66-2.69a3.85,3.85,0,0,0,1.73-3v-5.38C251.51,287.73,250.73,287.29,249.78,287.84Z" style="fill: #00FF88; transform-origin: 247.445px 293.874px;" id="eldosy94z5qzr" class="animable"></path><path d="M228,299.26l10.48-6c.47-.28.86-.05.86.5v.33a1.91,1.91,0,0,1-.86,1.5l-10.48,6c-.48.28-.86,0-.86-.5v-.34A1.88,1.88,0,0,1,228,299.26Z" style="fill: rgb(235, 235, 235); transform-origin: 233.24px 297.421px;" id="el1xqwoby3xcki" class="animable"></path><path d="M228,303.94l10.48-6c.47-.27.86-.05.86.51v.33a1.94,1.94,0,0,1-.86,1.5l-10.48,6c-.48.27-.86,0-.86-.5v-.35A1.91,1.91,0,0,1,228,303.94Z" style="fill: rgb(235, 235, 235); transform-origin: 233.24px 302.106px;" id="elixz7ne1o8f" class="animable"></path><path d="M228,308.63l10.48-6c.47-.28.86-.05.86.5v.33a1.91,1.91,0,0,1-.86,1.5L228,311c-.48.28-.86,0-.86-.5v-.35A1.88,1.88,0,0,1,228,308.63Z" style="fill: rgb(235, 235, 235); transform-origin: 233.24px 306.811px;" id="el2176p9mtvjs" class="animable"></path><path d="M228,313.31l17.4-10c.48-.28.87,0,.87.5v.33a1.89,1.89,0,0,1-.87,1.5l-17.4,10c-.48.28-.86.06-.86-.5v-.34A1.91,1.91,0,0,1,228,313.31Z" style="fill: rgb(235, 235, 235); transform-origin: 236.705px 309.48px;" id="ele6h75wvykvo" class="animable"></path><path d="M228,318l17.4-10c.48-.27.87,0,.87.5v.34a1.92,1.92,0,0,1-.87,1.5l-17.4,10c-.48.27-.86.05-.86-.5v-.35A1.91,1.91,0,0,1,228,318Z" style="fill: rgb(235, 235, 235); transform-origin: 236.705px 314.174px;" id="eltd2k3gz8gge" class="animable"></path><path d="M262.46,309.89v1.57c0,.76.54,1.08,1.2.69l20.16-11.64a2.62,2.62,0,0,0,1.2-2.08v-1.56c0-.77-.53-1.08-1.2-.7l-20.16,11.64A2.67,2.67,0,0,0,262.46,309.89Z" style="fill: rgb(224, 224, 224); transform-origin: 273.74px 304.162px;" id="elfumogjsck2i" class="animable"></path><path d="M263,275.54l20.9-12.07c1-.55,1.74-.1,1.74,1v24.14a3.82,3.82,0,0,1-1.74,3L263,303.68c-1,.56-1.74.11-1.74-1V278.54A3.85,3.85,0,0,1,263,275.54Z" style="fill: rgb(250, 250, 250); transform-origin: 273.45px 283.578px;" id="elcqm45yn2mcp" class="animable"></path><path d="M262.19,304.42a1.4,1.4,0,0,1-.7-.18,1.73,1.73,0,0,1-.76-1.56V278.54a4.33,4.33,0,0,1,2-3.43L283.62,263a1.55,1.55,0,0,1,2.49,1.43v24.14a4.29,4.29,0,0,1-2,3.43l-20.9,12.08A2.09,2.09,0,0,1,262.19,304.42Zm22.46-40.68a1,1,0,0,0-.53.17L263.22,276a3.31,3.31,0,0,0-1.49,2.56v24.14a.77.77,0,0,0,.26.69.8.8,0,0,0,.73-.12l20.9-12.07a3.33,3.33,0,0,0,1.49-2.57V264.47a.8.8,0,0,0-.26-.69A.45.45,0,0,0,284.65,263.74Z" style="fill: rgb(235, 235, 235); transform-origin: 273.425px 283.546px;" id="eld36p1embpqq" class="animable"></path><path d="M286.33,266.73l-4.66,2.69a3.86,3.86,0,0,0-1.73,3v5.38c0,1.11.78,1.56,1.73,1l4.66-2.69a3.82,3.82,0,0,0,1.74-3v-5.38C288.07,266.63,287.29,266.18,286.33,266.73Z" style="fill: #00FF88; transform-origin: 284.005px 272.768px;" id="eltosd8s1o9ee" class="animable"></path><path d="M264.56,278.15l10.47-6c.48-.27.87-.05.87.51V273a1.92,1.92,0,0,1-.87,1.5l-10.47,6c-.48.27-.87.05-.87-.51v-.34A1.92,1.92,0,0,1,264.56,278.15Z" style="fill: rgb(235, 235, 235); transform-origin: 269.795px 276.325px;" id="elo1h1bd506g" class="animable"></path><path d="M264.56,282.84l10.47-6c.48-.28.87-.05.87.5v.33a1.89,1.89,0,0,1-.87,1.5l-10.47,6c-.48.28-.87.05-.87-.5v-.35A1.89,1.89,0,0,1,264.56,282.84Z" style="fill: rgb(235, 235, 235); transform-origin: 269.795px 281.005px;" id="el2vy3tti858k" class="animable"></path><path d="M264.56,287.52l10.47-6c.48-.27.87-.05.87.5v.34a1.92,1.92,0,0,1-.87,1.5l-10.47,6c-.48.28-.87.06-.87-.5V289A1.92,1.92,0,0,1,264.56,287.52Z" style="fill: rgb(235, 235, 235); transform-origin: 269.795px 285.693px;" id="elyzsc4dve2es" class="animable"></path><path d="M264.56,292.2l17.4-10c.48-.27.87-.05.87.5V283a1.92,1.92,0,0,1-.87,1.5l-17.4,10c-.48.27-.87.05-.87-.5v-.35A1.92,1.92,0,0,1,264.56,292.2Z" style="fill: rgb(235, 235, 235); transform-origin: 273.26px 288.35px;" id="el8u50zxqbl1d" class="animable"></path><path d="M264.56,296.89l17.4-10c.48-.28.87-.05.87.5v.33a1.91,1.91,0,0,1-.87,1.5l-17.4,10c-.48.28-.87,0-.87-.5v-.34A1.89,1.89,0,0,1,264.56,296.89Z" style="fill: rgb(235, 235, 235); transform-origin: 273.26px 293.051px;" id="elrajc074py4d" class="animable"></path><polygon points="167.81 201.91 163.75 199.54 163.75 218.31 167.81 220.66 167.81 201.91" style="fill: #00FF88; transform-origin: 165.78px 210.1px;" id="el0h47f45xrdzp" class="animable"></polygon><g id="el636id65hezq"><polygon points="167.81 201.91 163.75 199.54 163.75 218.31 167.81 220.66 167.81 201.91" style="opacity: 0.1; transform-origin: 165.78px 210.1px;" class="animable" id="elpguzbkxx42"></polygon></g></g></g><g id="freepik--magnifying-glass--inject-2" class="animable animator-active" style="transform-origin: 397.31px 266.646px;"><g id="freepik--magnifying-glass--inject-2" class="animable" style="transform-origin: 397.31px 266.646px;"><path d="M407.73,279.47h0a2.9,2.9,0,0,0-2.88.28,9,9,0,0,0-4.08,7,2.88,2.88,0,0,0,1.18,2.64h0l50.62,32h0c1,.7,2.51.66,4.16-.29a12.55,12.55,0,0,0,5.71-9.83c0-1.9-.7-3.21-1.82-3.76h0Z" style="fill: #00FF88; transform-origin: 431.597px 300.541px;" id="elvc3kyulo2xl" class="animable"></path><g id="elx3owcqe72vp"><path d="M400.77,286.79c0,2.59,1.81,3.65,4.06,2.36a9,9,0,0,0,4.08-7c0-2.59-1.81-3.65-4.06-2.36A9,9,0,0,0,400.77,286.79Z" style="opacity: 0.15; transform-origin: 404.84px 284.47px;" class="animable" id="elfii9o5dosy"></path></g><path d="M389.57,272.74A5.43,5.43,0,0,0,387.1,277a1.74,1.74,0,0,0,.71,1.59h0l15.28,8.87h0a1.71,1.71,0,0,0,1.73-.17A5.4,5.4,0,0,0,407.3,283a1.72,1.72,0,0,0-.71-1.6l-15.28-8.87h0A1.73,1.73,0,0,0,389.57,272.74Z" style="fill: rgb(38, 50, 56); transform-origin: 397.201px 280.003px;" id="elwwzoicu189f" class="animable"></path><g id="elyyh355rzst"><path d="M406.74,287.49l52.08,32a10,10,0,0,1-2.08,1.65c-1.65.95-3.13,1-4.17.29h0l-50.61-32a2.85,2.85,0,0,0,2.87-.28A7.41,7.41,0,0,0,406.74,287.49Z" style="opacity: 0.1; transform-origin: 430.39px 304.702px;" class="animable" id="elk0tbwgvihk8"></path></g><path d="M415.48,241.93c0-.43,0-.84-.06-1.26s-.05-.83-.1-1.24-.05-.54-.08-.81c-.07-.72-.18-1.42-.29-2.09-.06-.3-.11-.62-.17-.92s-.12-.57-.18-.86c-.18-.77-.36-1.53-.58-2.25-.12-.34-.22-.69-.34-1a1.42,1.42,0,0,1-.05-.16c-.13-.34-.24-.66-.37-1a11.68,11.68,0,0,0-.46-1.08,7.76,7.76,0,0,0-.37-.77,3,3,0,0,0-.27-.54c-.1-.22-.22-.44-.34-.65l-.09-.15c-.1-.19-.22-.37-.33-.56s-.16-.24-.23-.36a20,20,0,0,0-1.8-2.4c-.12-.12-.23-.25-.34-.37s-.19-.2-.28-.3l-.37-.36a11.08,11.08,0,0,0-1.09-1,5.79,5.79,0,0,0-.55-.43c-.19-.15-.38-.29-.58-.42a9.29,9.29,0,0,0-.93-.61l-.25-.16-.05,0h0l-11-6.39h0l-.08-.05a18.65,18.65,0,0,0-9.32-2.36c-4.86,0-10.34,1.6-16.15,4.95-20,11.52-36.14,39.54-36.14,62.6,0,11.49,4,19.57,10.52,23.36l.06,0h0l11,6.38h0l.06,0h0l.18.1c.29.16.57.31.86.45s.72.33,1.09.48.66.26,1,.36a3.68,3.68,0,0,0,.54.16,3.08,3.08,0,0,0,.57.17l.59.15a3.29,3.29,0,0,0,.43.09l.78.14.18,0,.94.12c5.39.57,11.65-.95,18.35-4.81,20-11.53,36.14-39.56,36.14-62.6C415.51,243,415.5,242.48,415.48,241.93Zm-24.21-16.3a32.35,32.35,0,0,1,1.14,8.8c0,20.33-14.88,46.09-32.48,56.25a31.41,31.41,0,0,1-8.24,3.43,32.37,32.37,0,0,1-1.14-8.81c0-20.33,14.87-46.09,32.48-56.25A31.22,31.22,0,0,1,391.27,225.63Z" style="fill: #00FF88; transform-origin: 373.885px 261.192px;" id="el2ghurd6uxzw" class="animable"></path><g id="elpbxovj2unia"><path d="M353.3,308.42l-10.6-6.14c-6.5-3.8-10.52-11.89-10.52-23.36,0-10.28,3.22-21.54,8.55-31.89l11,6.39c-5.34,10.34-8.56,21.61-8.56,31.89C343.21,296.55,347,304.52,353.3,308.42Z" style="opacity: 0.1; transform-origin: 342.74px 277.725px;" class="animable" id="elm1y7fqharxl"></path></g><g id="elni74wwgub8f"><path d="M415.48,241.93c0-.43,0-.84-.06-1.26s-.05-.83-.1-1.24-.05-.54-.08-.81c-.07-.72-.18-1.42-.29-2.09-.06-.3-.11-.62-.17-.92s-.12-.57-.18-.86c-.18-.77-.36-1.53-.58-2.25-.12-.34-.22-.69-.34-1a1.42,1.42,0,0,1-.05-.16c-.13-.34-.24-.66-.37-1a11.68,11.68,0,0,0-.46-1.08,7.76,7.76,0,0,0-.37-.77,3,3,0,0,0-.27-.54c-.1-.22-.22-.44-.34-.65l-.09-.15c-.1-.19-.22-.37-.33-.56s-.16-.24-.23-.36a20,20,0,0,0-1.8-2.4c-.12-.12-.23-.25-.34-.37s-.19-.2-.28-.3l-.37-.36a11.08,11.08,0,0,0-1.09-1,5.79,5.79,0,0,0-.55-.43c-.19-.15-.38-.29-.58-.42a9.29,9.29,0,0,0-.93-.61c-6.56-4-16-3.9-25.86,2.33-19.81,12.48-36.05,40.15-36.15,62.6-.05,11.68,4.14,19.83,10.83,23.54.29.16.57.31.86.45s.72.33,1.09.48.66.26,1,.36a3.68,3.68,0,0,0,.54.16,3.08,3.08,0,0,0,.57.17l.59.15a3.29,3.29,0,0,0,.43.09l.78.14.18,0,.94.12c5.39.57,11.65-.95,18.35-4.81,20-11.53,36.14-39.56,36.14-62.6C415.51,243,415.5,242.48,415.48,241.93Zm-39.78,57.9c-4.48,2.59-8.79,3.95-12.48,3.95-6.92,0-10.1-4.72-11.53-9.67a32.37,32.37,0,0,1-1.14-8.81c0-20.33,14.87-46.09,32.48-56.25a31.22,31.22,0,0,1,8.24-3.42,18.49,18.49,0,0,1,4.24-.53c11.44,0,12.66,12.92,12.66,18.48C408.17,263.91,393.31,289.67,375.7,299.83Z" style="fill: rgb(255, 255, 255); opacity: 0.4; transform-origin: 379.37px 264.33px;" class="animable" id="el425d1hk6ctg"></path></g><g id="el9jtffijn3i9"><path d="M408.17,243.58c0,20.32-14.86,46.09-32.47,56.25-4.48,2.59-8.79,3.95-12.47,3.95a10.61,10.61,0,0,1-8.51-3.73h0c-.18-.21-.35-.43-.52-.65s-.33-.45-.47-.69a5.33,5.33,0,0,1-.31-.51c-.07-.11-.14-.22-.2-.33s-.14-.28-.22-.42-.13-.26-.19-.39-.13-.26-.19-.4l-.3-.72c-.12-.3-.23-.6-.33-.91s-.21-.61-.29-.92a31.41,31.41,0,0,0,8.24-3.43c17.6-10.16,32.48-35.92,32.48-56.25a32.35,32.35,0,0,0-1.14-8.8,18.49,18.49,0,0,1,4.24-.53,14.84,14.84,0,0,1,1.67.1l.52.08h0C407.1,226.84,408.17,238.4,408.17,243.58Z" style="opacity: 0.1; transform-origin: 379.935px 264.444px;" class="animable" id="ely70834eauvl"></path></g><g id="el7yx465rgzgk"><path d="M401.85,240c0,20.33-14.86,46.09-32.47,56.25-4.48,2.59-8.79,4-12.48,4a12.78,12.78,0,0,1-2.19-.18c-.18-.21-.35-.43-.52-.65s-.33-.45-.47-.69a5.33,5.33,0,0,1-.31-.51c-.07-.11-.14-.22-.2-.33s-.14-.28-.22-.42-.13-.26-.19-.39-.13-.26-.19-.4l-.3-.72c-.12-.3-.23-.6-.33-.91s-.21-.61-.29-.92a31.41,31.41,0,0,0,8.24-3.43c17.6-10.16,32.48-35.92,32.48-56.25a32.35,32.35,0,0,0-1.14-8.8,18.49,18.49,0,0,1,4.24-.53,14.84,14.84,0,0,1,1.67.1l.52.08C401.32,229.54,401.85,236.37,401.85,240Z" style="fill: rgb(255, 255, 255); opacity: 0.7; transform-origin: 376.77px 262.685px;" class="animable" id="el8etp7owgjq7"></path></g></g></g><defs>     <filter id="active" height="200%">         <feMorphology in="SourceAlpha" result="DILATED" operator="dilate" radius="2"></feMorphology>                <feFlood flood-color="#32DFEC" flood-opacity="1" result="PINK"></feFlood>        <feComposite in="PINK" in2="DILATED" operator="in" result="OUTLINE"></feComposite>        <feMerge>            <feMergeNode in="OUTLINE"></feMergeNode>            <feMergeNode in="SourceGraphic"></feMergeNode>        </feMerge>    </filter>    <filter id="hover" height="200%">        <feMorphology in="SourceAlpha" result="DILATED" operator="dilate" radius="2"></feMorphology>                <feFlood flood-color="#ff0000" flood-opacity="0.5" result="PINK"></feFlood>        <feComposite in="PINK" in2="DILATED" operator="in" result="OUTLINE"></feComposite>        <feMerge>            <feMergeNode in="OUTLINE"></feMergeNode>            <feMergeNode in="SourceGraphic"></feMergeNode>        </feMerge>            <feColorMatrix type="matrix" values="0   0   0   0   0                0   1   0   0   0                0   0   0   0   0                0   0   0   1   0 "></feColorMatrix>    </filter></defs></svg>